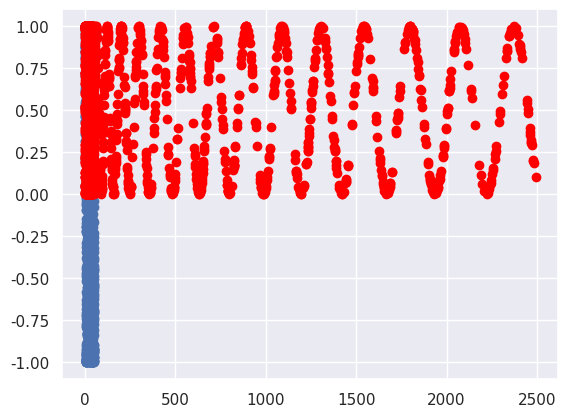

Source code (Python):
# %install_ext https://raw.githubusercontent.com/rasbt/watermark/master/watermark.py
%load_ext watermark
%watermark --githash --machine --python --packages pandas,numpy,matplotlib -u --custom_time %Y-%m-%d

import pandas as pd
import numpy as np
import matplotlib.pyplot as plt
%matplotlib inline
import seaborn as sns
sns.set();

x = np.random.random_sample(1000) * 50.0

y = np.sin(x)

plt.scatter(x, y)

# Create new visualization

plt.scatter(x ** 2.0,y**2.0, color='red')

plt.scatter(x,y**2.0, color='red')



